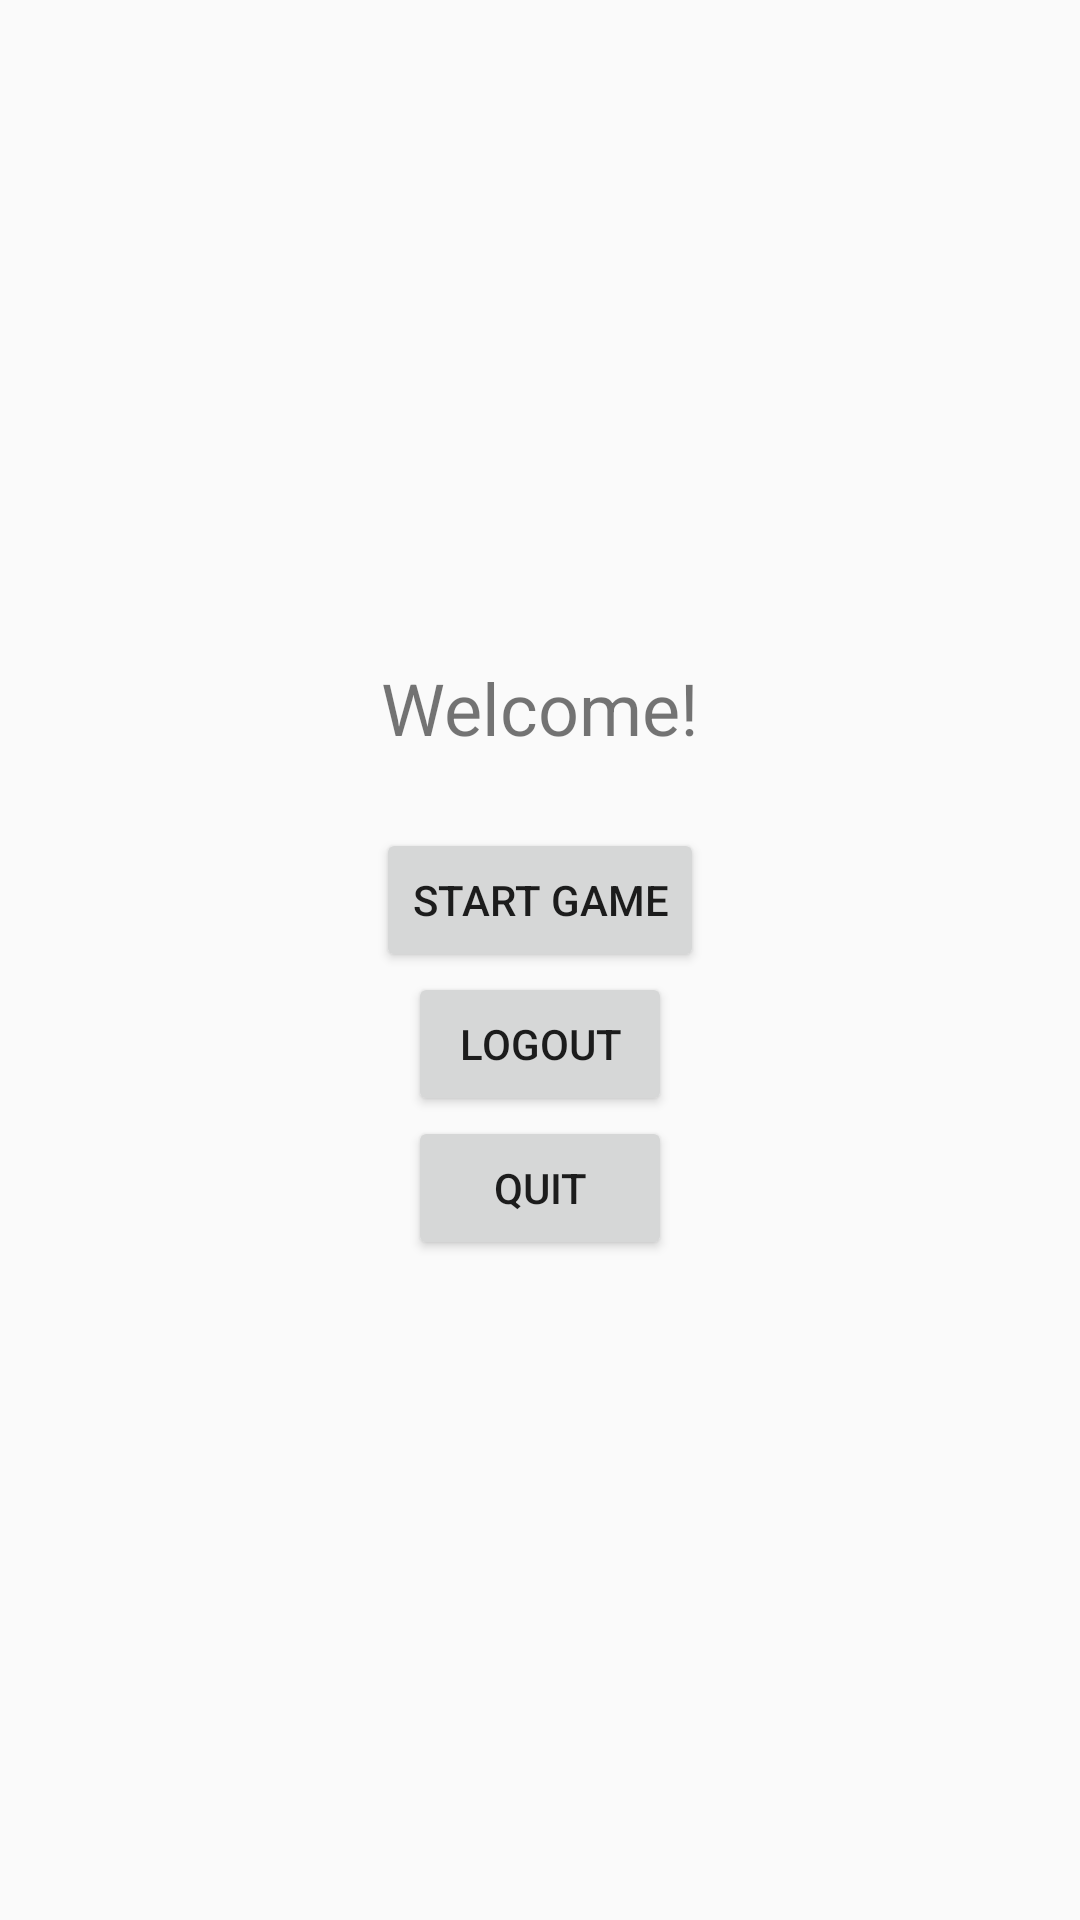

Produce the Android XML layout that renders to this screen, including the resource entries it uses.
<!-- AndroidManifest.xml: activity theme Theme.SorryForMath -->
<!-- res/layout/activity_main.xml -->
<LinearLayout xmlns:android="http://schemas.android.com/apk/res/android"
    android:orientation="vertical" android:gravity="center"
    android:layout_width="match_parent" android:layout_height="match_parent"
    android:padding="16dp">

    <TextView
        android:id="@+id/tvWelcome"
        android:text="Welcome!"
        android:textSize="24sp"
        android:layout_marginBottom="24dp"
        android:layout_width="wrap_content"
        android:layout_height="wrap_content"/>

    <Button
        android:id="@+id/btnStartGame"
        android:text="Start Game"
        android:layout_width="wrap_content"
        android:layout_height="wrap_content"/>

    <Button
        android:id="@+id/btnLogout"
        android:text="Logout"
        android:layout_width="wrap_content"
        android:layout_height="wrap_content"/>

    <Button
        android:id="@+id/btnQuit"
        android:text="Quit"
        android:layout_width="wrap_content"
        android:layout_height="wrap_content"/>
</LinearLayout>
<!-- resources referenced by this layout -->
<resources>
  <style name="Theme.SorryForMath" parent="Theme.AppCompat.Light.NoActionBar" />
</resources>
